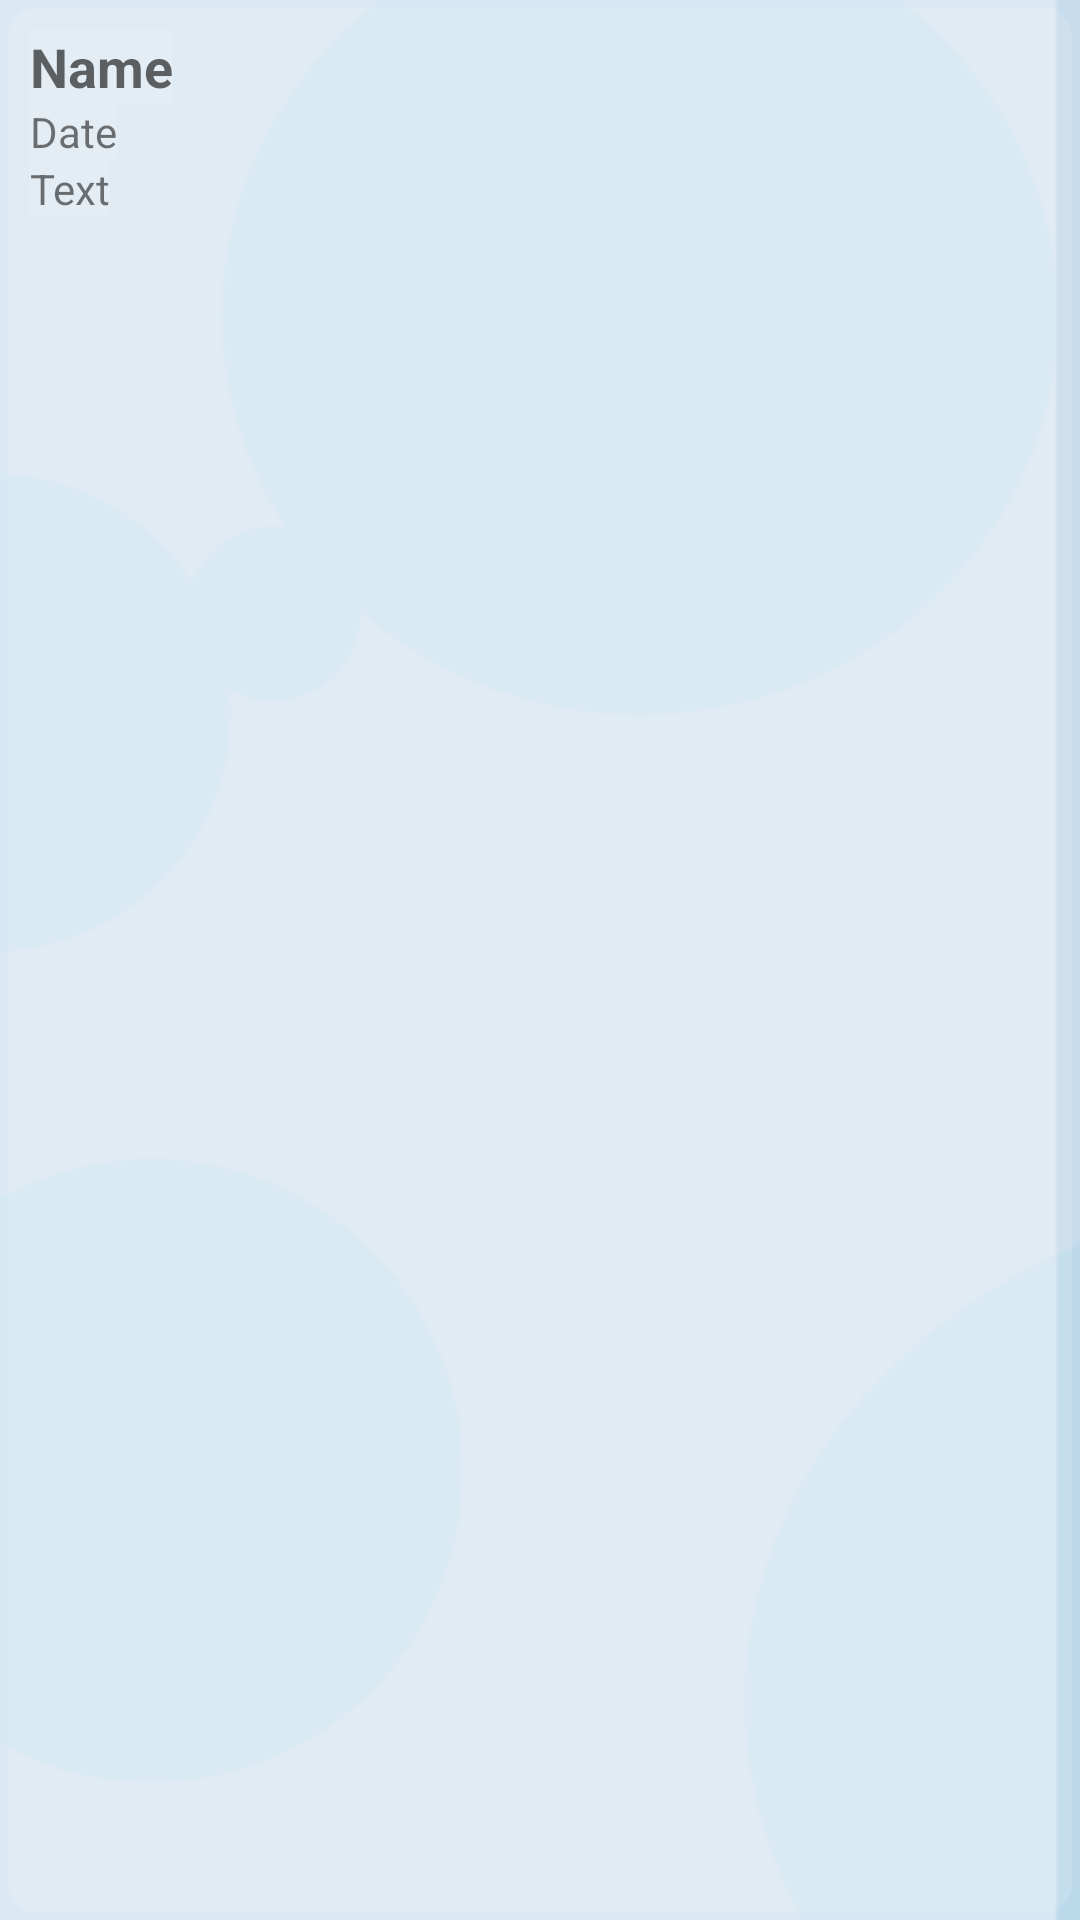

Here is an Android app screen rendered from its layout file. Give the layout XML and the strings, colors and styles it references.
<!-- AndroidManifest.xml: application theme AppTheme -->
<!-- res/layout/comment_adapter.xml -->
<?xml version="1.0" encoding="utf-8"?>
<LinearLayout xmlns:android="http://schemas.android.com/apk/res/android"
    android:orientation="vertical"
    android:layout_width="match_parent"
    android:layout_height="match_parent"
    android:background="@drawable/circle_linear_list"
    android:padding="10dp">

    <TextView
        android:id="@+id/text1"
        android:layout_width="wrap_content"
        android:layout_height="wrap_content"
        android:text="Name"
        android:textAppearance="?android:attr/textAppearanceMedium"
        android:textStyle="bold"
        android:background="#2CF0F2EF"/>

    <TextView
        android:id="@+id/text2"
        android:layout_width="wrap_content"
        android:layout_height="wrap_content"
        android:text="Date"
        android:textAppearance="?android:attr/textAppearanceSmall"
        android:background="#2CF0F2EF"/>

    <TextView
        android:id="@+id/text3"
        android:layout_width="wrap_content"
        android:layout_height="wrap_content"
        android:text="Text"
        android:textAppearance="?android:attr/textAppearanceSmall"
        android:background="#2CF0F2EF"/>

</LinearLayout>
<!-- resources referenced by this layout -->
<resources>
  <!-- drawable circle_linear_list (drawable) -->
  <?xml version="1.0" encoding="UTF-8"?>
  <shape xmlns:android="http://schemas.android.com/apk/res/android">
      <solid android:color="#2CF0F2EF"/>
      <stroke android:width="5dp" android:color="#00FFFFFF" />
      <corners android:radius="10dp"/>
      <padding android:left="0dp" android:top="0dp" android:right="0dp" android:bottom="0dp" />
  </shape>
  <style name="AppTheme" parent="Theme.AppCompat.Light.DarkActionBar">
          <item name="colorPrimary">#d5e8f3</item>
          <item name="colorPrimaryDark">#BAB0EE</item>
          <item name="colorAccent">#c17495</item>
         <item name="android:windowBackground">@drawable/background_layer</item>
      </style>
  <!-- drawable background_layer (drawable) -->
  <?xml version="1.0" encoding="utf-8"?>
  <layer-list xmlns:android="http://schemas.android.com/apk/res/android" >
  
      <item>
          <bitmap
              android:gravity="end"
              android:src="@drawable/background" />
      </item>
  
  </layer-list>
  <!-- drawable background: png bitmap (drawable, 16171 bytes) -->
</resources>
